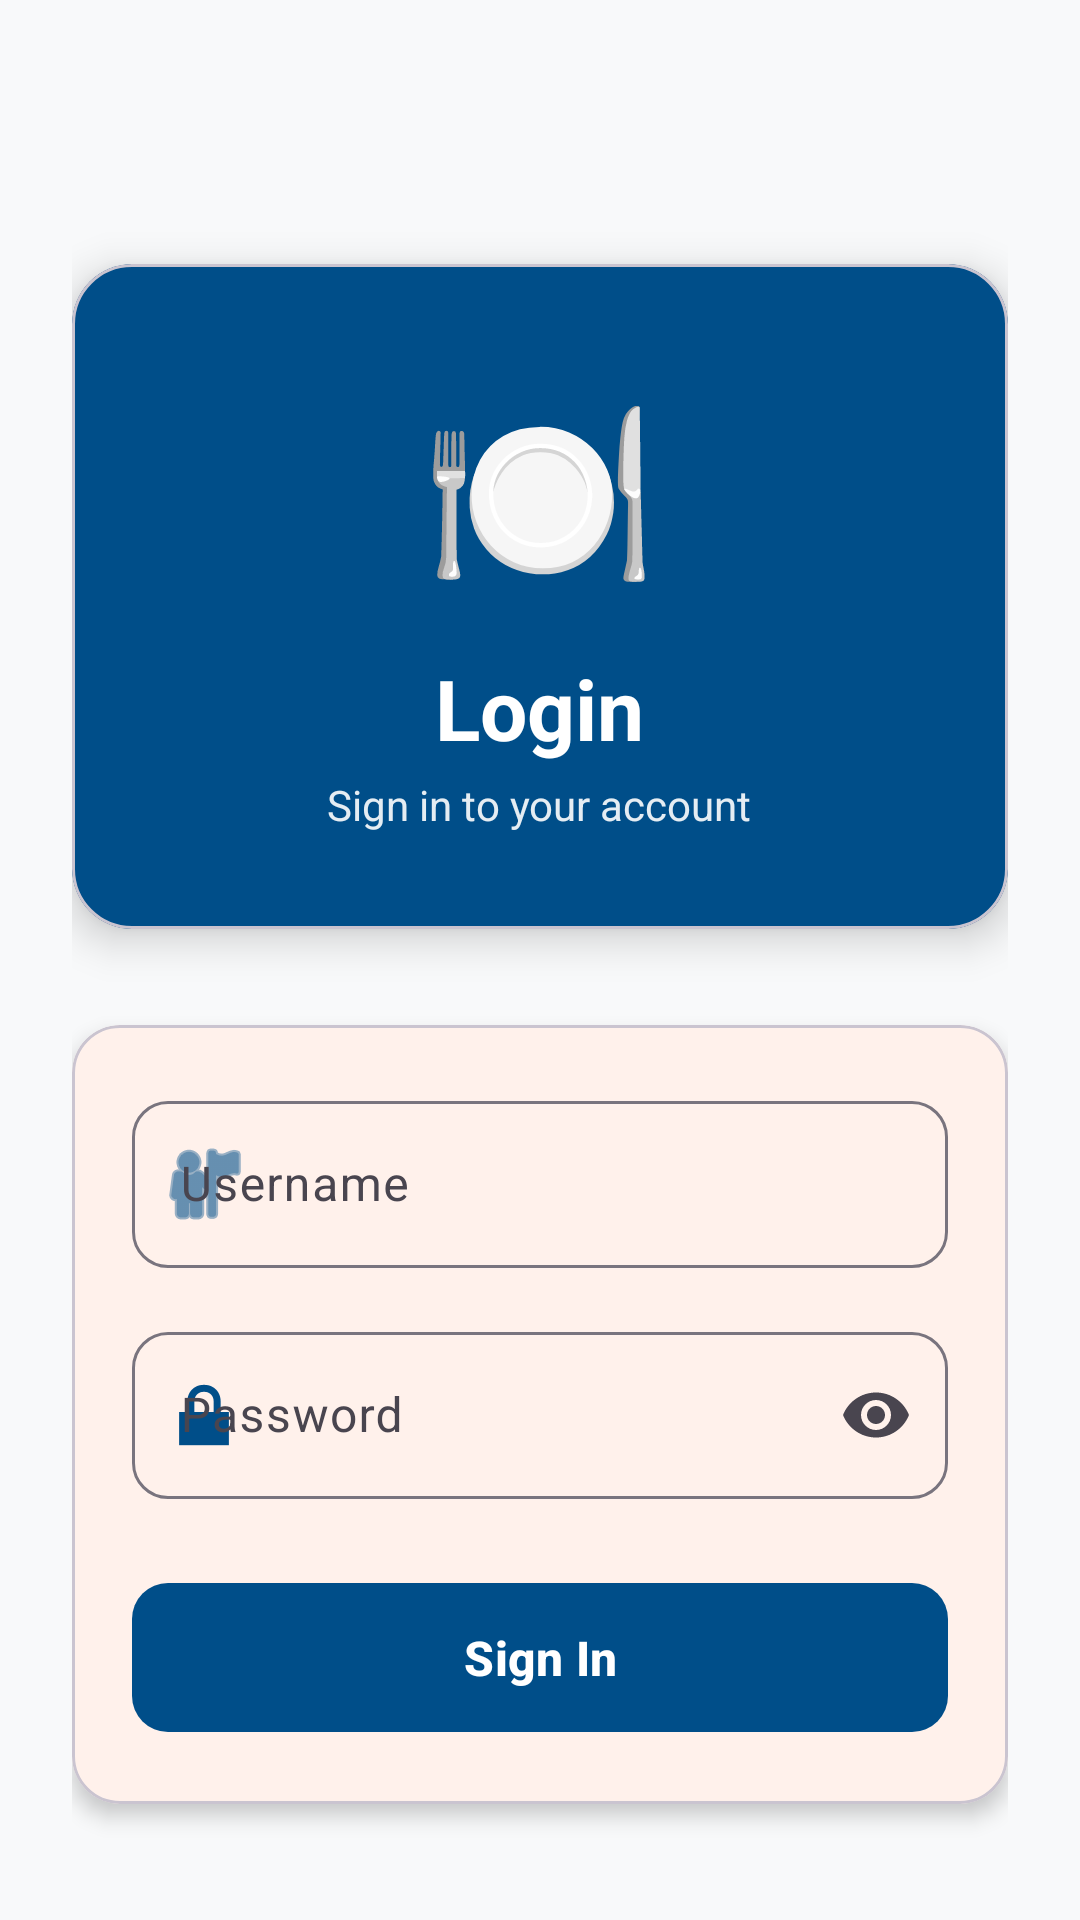

This screen was rendered from an Android layout file. Write that file and the resources it references.
<!-- AndroidManifest.xml: application theme Theme.Restorant -->
<!-- res/layout/giris_activity.xml -->
<?xml version="1.0" encoding="utf-8"?>
<ScrollView xmlns:android="http://schemas.android.com/apk/res/android"
    xmlns:app="http://schemas.android.com/apk/res-auto"
    xmlns:tools="http://schemas.android.com/tools"
    android:layout_width="match_parent"
    android:layout_height="match_parent"
    android:fillViewport="true"
    android:background="@color/background"
    tools:context=".activities.GirisYapActivity">

    <androidx.constraintlayout.widget.ConstraintLayout
        android:layout_width="match_parent"
        android:layout_height="wrap_content"
        android:padding="24dp">

        
        <com.google.android.material.card.MaterialCardView
            android:id="@+id/headerCard"
            android:layout_width="0dp"
            android:layout_height="wrap_content"
            android:layout_marginTop="64dp"
            app:cardCornerRadius="20dp"
            app:cardElevation="8dp"
            app:cardBackgroundColor="@color/secondary"
            app:layout_constraintEnd_toEndOf="parent"
            app:layout_constraintStart_toStartOf="parent"
            app:layout_constraintTop_toTopOf="parent">

            <LinearLayout
                android:layout_width="match_parent"
                android:layout_height="wrap_content"
                android:orientation="vertical"
                android:padding="32dp"
                android:gravity="center">

                <TextView
                    android:layout_width="wrap_content"
                    android:layout_height="wrap_content"
                    android:text="🍽️"
                    android:textSize="64sp" />

                <TextView
                    android:layout_width="wrap_content"
                    android:layout_height="wrap_content"
                    android:text="@string/login_title"
                    android:textColor="@color/on_secondary"
                    android:textSize="28sp"
                    android:textStyle="bold"
                    android:layout_marginTop="12dp" />

                <TextView
                    android:layout_width="wrap_content"
                    android:layout_height="wrap_content"
                    android:text="@string/login_subtitle"
                    android:textColor="@color/on_secondary"
                    android:textSize="14sp"
                    android:alpha="0.9"
                    android:layout_marginTop="4dp" />
            </LinearLayout>
        </com.google.android.material.card.MaterialCardView>

        
        <com.google.android.material.card.MaterialCardView
            android:id="@+id/formCard"
            android:layout_width="0dp"
            android:layout_height="wrap_content"
            android:layout_marginTop="32dp"
            app:cardCornerRadius="16dp"
            app:cardElevation="4dp"
            app:layout_constraintEnd_toEndOf="parent"
            app:layout_constraintStart_toStartOf="parent"
            app:layout_constraintTop_toBottomOf="@id/headerCard">

            <LinearLayout
                android:layout_width="match_parent"
                android:layout_height="wrap_content"
                android:orientation="vertical"
                android:padding="20dp">

                
                <com.google.android.material.textfield.TextInputLayout
                    android:id="@+id/usernameLayout"
                    style="@style/Widget.Restorant.TextInputLayout"
                    android:layout_width="match_parent"
                    android:layout_height="wrap_content"
                    android:hint="@string/username_hint"
                    app:startIconDrawable="@android:drawable/ic_menu_myplaces"
                    app:startIconTint="@color/secondary">

                    <com.google.android.material.textfield.TextInputEditText
                        android:id="@+id/kullaniciadi"
                        android:layout_width="match_parent"
                        android:layout_height="wrap_content"
                        android:inputType="text"
                        android:maxLines="1" />
                </com.google.android.material.textfield.TextInputLayout>

                
                <com.google.android.material.textfield.TextInputLayout
                    android:id="@+id/passwordLayout"
                    style="@style/Widget.Restorant.TextInputLayout"
                    android:layout_width="match_parent"
                    android:layout_height="wrap_content"
                    android:layout_marginTop="16dp"
                    android:hint="@string/password_hint"
                    app:startIconDrawable="@android:drawable/ic_lock_lock"
                    app:startIconTint="@color/secondary"
                    app:endIconMode="password_toggle">

                    <com.google.android.material.textfield.TextInputEditText
                        android:id="@+id/ksifresi"
                        android:layout_width="match_parent"
                        android:layout_height="wrap_content"
                        android:inputType="textPassword"
                        android:maxLines="1" />
                </com.google.android.material.textfield.TextInputLayout>

                
                <com.google.android.material.button.MaterialButton
                    android:id="@+id/girisbtn"
                    style="@style/Widget.Restorant.Button"
                    android:layout_width="match_parent"
                    android:layout_height="wrap_content"
                    android:layout_marginTop="24dp"
                    android:text="@string/login_action"
                    android:textStyle="bold"
                    app:backgroundTint="@color/secondary" />
            </LinearLayout>
        </com.google.android.material.card.MaterialCardView>

    </androidx.constraintlayout.widget.ConstraintLayout>
</ScrollView>
<!-- resources referenced by this layout -->
<resources>
  <color name="background">#F8F9FA</color>
  <color name="on_secondary">#FFFFFF</color>
  <color name="secondary">#004E89</color>
  <string name="login_action">Sign In</string>
  <string name="login_subtitle">Sign in to your account</string>
  <string name="login_title">Login</string>
  <string name="password_hint">Password</string>
  <string name="username_hint">Username</string>
  <style name="Widget.Restorant.Button" parent="Widget.Material3.Button">
          <item name="cornerRadius">12dp</item>
          <item name="android:textSize">16sp</item>
          <item name="android:textAllCaps">false</item>
          <item name="android:paddingTop">14dp</item>
          <item name="android:paddingBottom">14dp</item>
      </style>
  <style name="Widget.Restorant.TextInputLayout" parent="Widget.Material3.TextInputLayout.OutlinedBox">
          <item name="boxCornerRadiusTopStart">12dp</item>
          <item name="boxCornerRadiusTopEnd">12dp</item>
          <item name="boxCornerRadiusBottomStart">12dp</item>
          <item name="boxCornerRadiusBottomEnd">12dp</item>
      </style>
  <style name="Theme.Restorant" parent="Base.Theme.Restorant" />
  <style name="Base.Theme.Restorant" parent="Theme.Material3.Light.NoActionBar">
          
          <item name="colorPrimary">@color/primary</item>
          <item name="colorPrimaryVariant">@color/primary_dark</item>
          <item name="colorOnPrimary">@color/on_primary</item>
          
          
          <item name="colorSecondary">@color/secondary</item>
          <item name="colorSecondaryVariant">@color/secondary_dark</item>
          <item name="colorOnSecondary">@color/on_secondary</item>
          
          
          <item name="colorError">@color/error</item>
          <item name="colorOnError">@color/on_error</item>
          
          
          <item name="android:colorBackground">@color/background</item>
          <item name="colorOnBackground">@color/on_background</item>
          
          
          <item name="colorSurface">@color/surface</item>
          <item name="colorOnSurface">@color/on_surface</item>
          
          
          <item name="android:statusBarColor">@color/primary</item>
          <item name="android:windowLightStatusBar">false</item>
      </style>
  <color name="primary">#FF6B35</color>
  <color name="primary_dark">#E85A2A</color>
  <color name="on_primary">#FFFFFF</color>
  <color name="secondary_dark">#003D6B</color>
  <color name="error">#D32F2F</color>
  <color name="on_error">#FFFFFF</color>
  <color name="on_background">#1A1A1A</color>
  <color name="surface">#FFFFFF</color>
  <color name="on_surface">#1A1A1A</color>
</resources>
